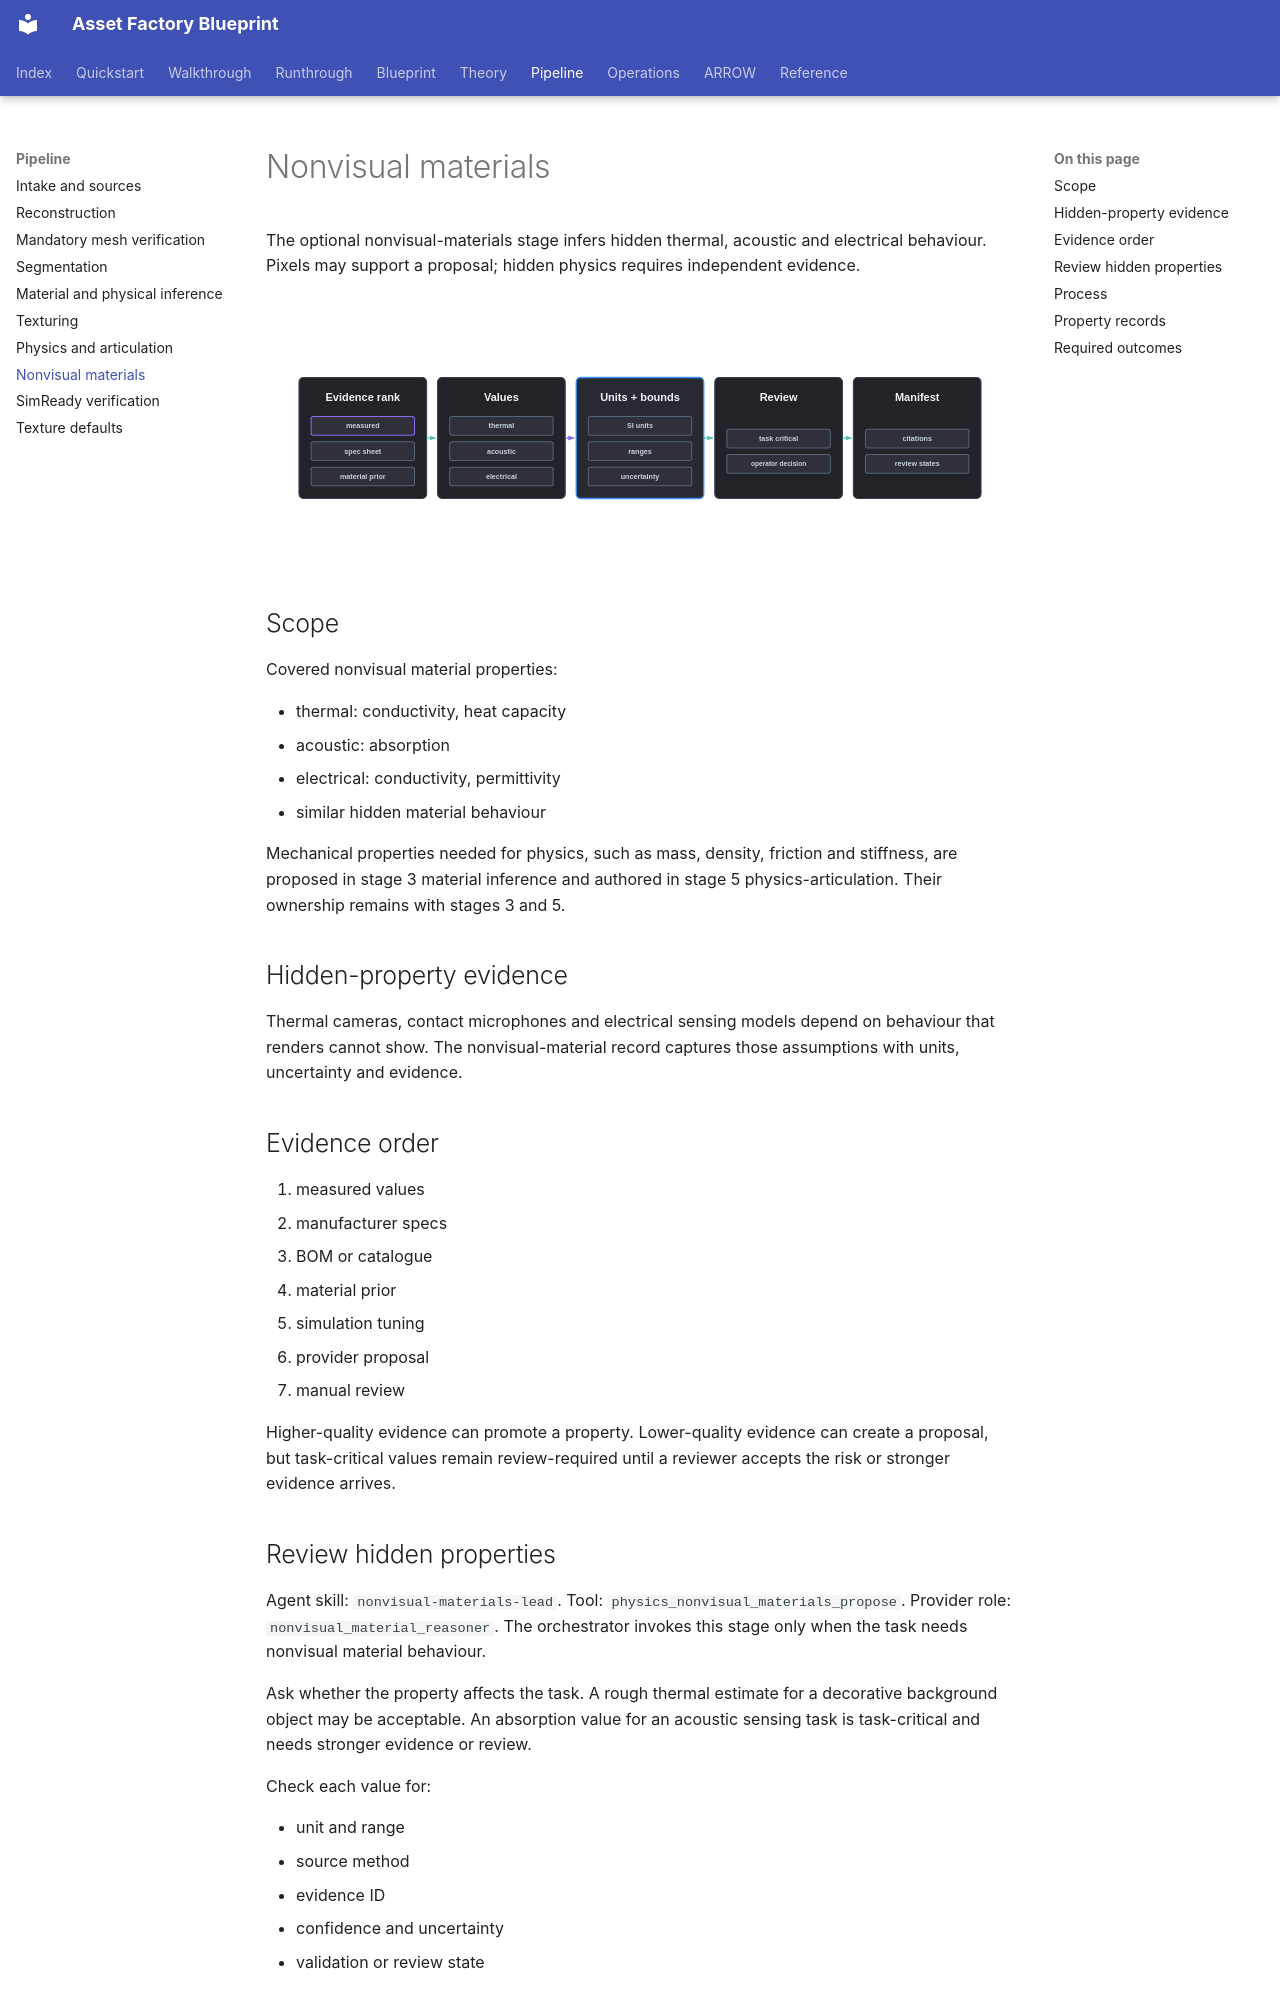

repository: hcltech-robotics/asset-factory-blueprint · page: pipeline/06-nonvisual-materials.html · generator: mkdocs

---
description: "Propose hidden thermal, acoustic and electrical material properties only when independent evidence supports promotion."
---

# Nonvisual materials

The optional nonvisual-materials stage infers hidden thermal, acoustic and electrical behaviour. Pixels may support a proposal; hidden physics requires independent evidence.

<p align="center">
  <img src="../assets/nonvisual-materials-lane.svg" alt="nonvisual materials lane" width="920">
</p>

## Scope

Covered nonvisual material properties:

- thermal: conductivity, heat capacity
- acoustic: absorption
- electrical: conductivity, permittivity
- similar hidden material behaviour

Mechanical properties needed for physics, such as mass, density, friction and stiffness, are proposed in stage 3 material inference and authored in stage 5 physics-articulation. Their ownership remains with stages 3 and 5.

## Hidden-property evidence

Thermal cameras, contact microphones and electrical sensing models depend on behaviour that renders cannot show. The nonvisual-material record captures those assumptions with units, uncertainty and evidence.

## Evidence order

1. measured values
2. manufacturer specs
3. BOM or catalogue
4. material prior
5. simulation tuning
6. provider proposal
7. manual review

Higher-quality evidence can promote a property. Lower-quality evidence can create a proposal, but task-critical values remain review-required until a reviewer accepts the risk or stronger evidence arrives.
